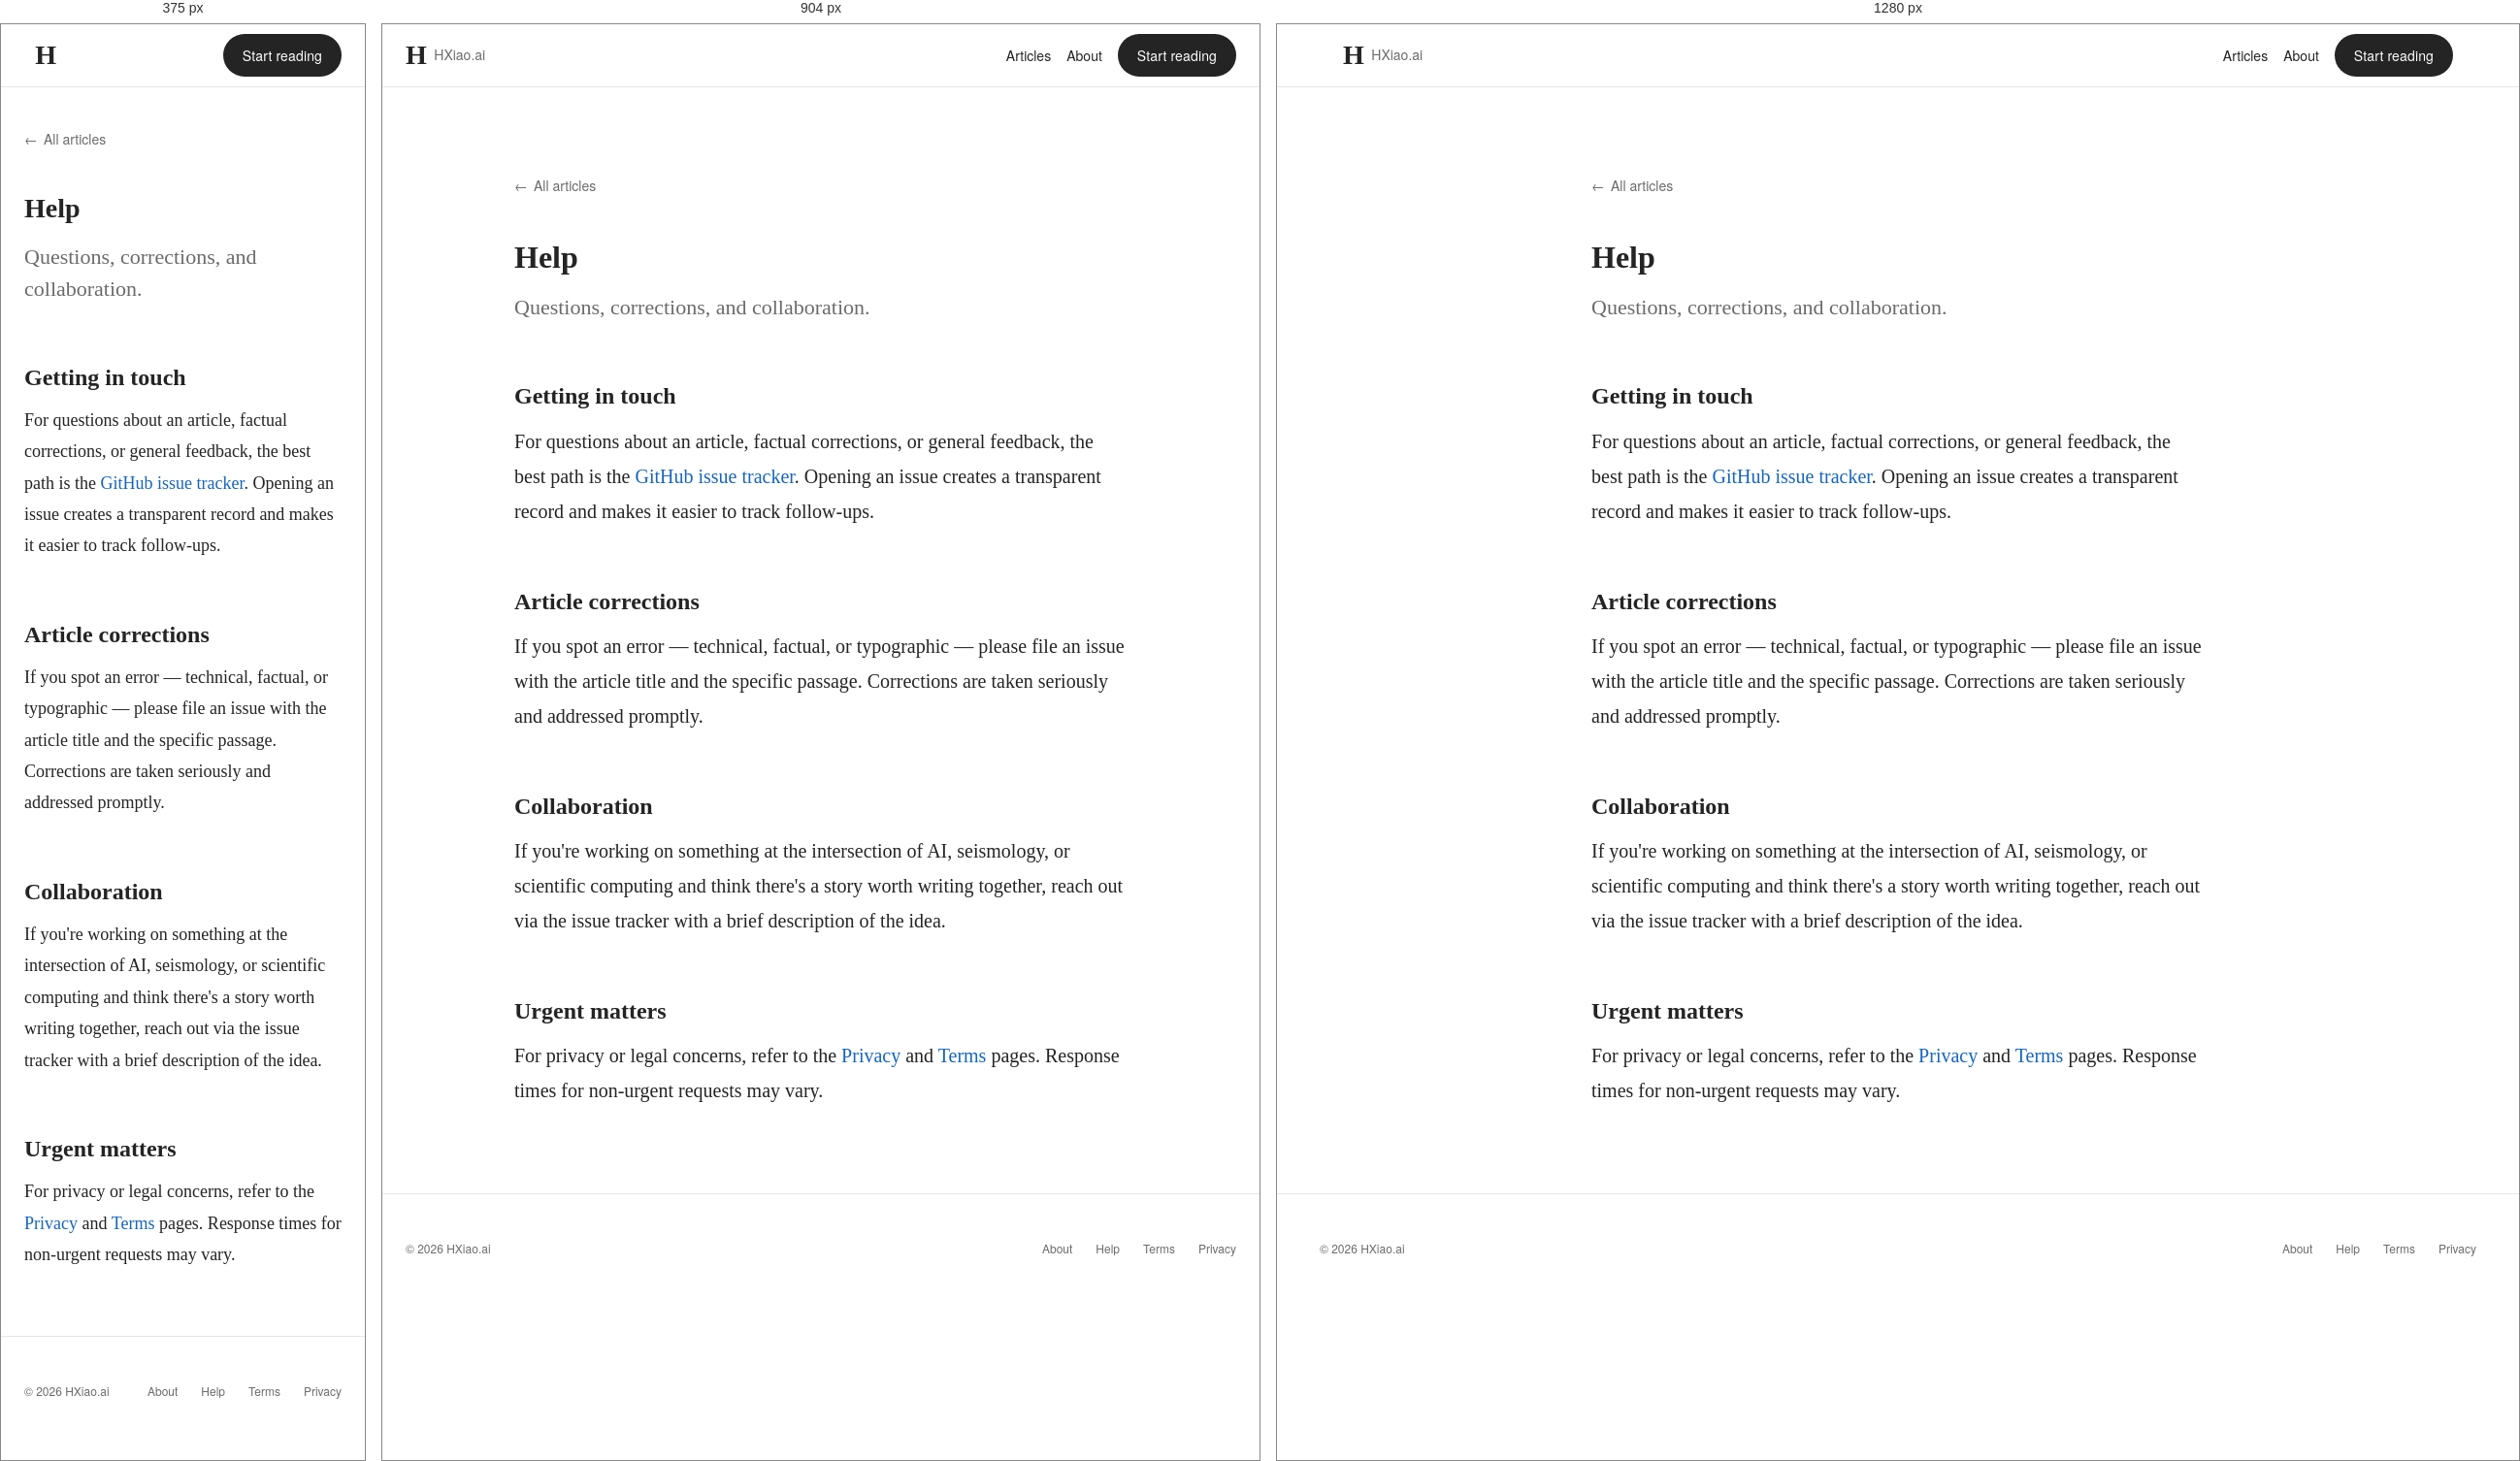
Rendered at 375 px, 904 px and 1280 px, left to right.

<!-- file: help.html -->
<!doctype html>
<html lang="en">
  <head>
    <meta charset="UTF-8" />
    <meta name="viewport" content="width=device-width, initial-scale=1.0" />
    <title>Help — HXiao.ai</title>
    <meta
      name="description"
      content="Help, contact guidance, and contribution information for HXiao.ai." />
    <meta name="robots" content="index, follow" />
    <link rel="canonical" href="https://hy-x.github.io/HXiao.ai/help.html" />
    <link rel="stylesheet" href="css/styles.css" />
    <link rel="preconnect" href="https://fonts.googleapis.com" />
    <link rel="preconnect" href="https://fonts.gstatic.com" crossorigin />
    <link
      href="https://fonts.googleapis.com/css2?family=Playfair+Display:ital,wght@0,400;0,700;1,400&family=Lora:ital,wght@0,400;0,700;1,400&family=DM+Sans:wght@400;500;700&family=Source+Code+Pro&display=swap"
      rel="stylesheet" />
    <style>
      :root {
        --font-display: "Playfair Display", Georgia, "Times New Roman", serif;
        --font-serif: Lora, Georgia, "Times New Roman", serif;
        --font-sans: "DM Sans", "Helvetica Neue", Arial, sans-serif;
        --font-mono: "Source Code Pro", "Courier New", monospace;
      }
      .article-body > p:first-of-type::first-letter {
        float: none;
        font-size: inherit;
        line-height: inherit;
        margin: 0;
        font-family: inherit;
      }
      .back-link {
        display: inline-flex;
        align-items: center;
        gap: 6px;
        font-family: var(--font-sans);
        font-size: var(--text-ui);
        color: var(--color-text-secondary);
        text-decoration: none;
        margin-bottom: var(--space-xl);
        transition: color var(--transition-fast);
      }
      .back-link:hover {
        color: var(--color-text-primary);
      }
    </style>
  </head>
  <body>
    <header>
      <nav
        class="navbar"
        id="navbar"
        role="navigation"
        aria-label="Main navigation">
        <div class="navbar-inner">
          <a href="index.html" class="navbar-brand" aria-label="HXiao.ai home">
            <span class="navbar-logo" aria-hidden="true">H</span>
            <span class="navbar-site-name">HXiao.ai</span>
          </a>
          <div class="navbar-actions">
            <a href="index.html#featured" class="navbar-link">Articles</a>
            <a href="about.html" class="navbar-link">About</a>
            <a href="index.html#featured" class="btn-cta">Start reading</a>
          </div>
        </div>
      </nav>
    </header>

    <main>
      <article class="article-container" aria-labelledby="help-title">
        <a href="index.html" class="back-link">
          <span aria-hidden="true">←</span> All articles
        </a>

        <header class="article-header">
          <h1 class="article-title" id="help-title">Help</h1>
          <p class="article-subtitle">
            Questions, corrections, and collaboration.
          </p>
        </header>

        <div class="article-body">
          <h2>Getting in touch</h2>
          <p>
            For questions about an article, factual corrections, or general
            feedback, the best path is the
            <a
              href="https://github.com/Hy-X/HXiao.ai/issues"
              target="_blank"
              rel="noopener"
              >GitHub issue tracker</a
            >. Opening an issue creates a transparent record and makes it easier
            to track follow-ups.
          </p>

          <h2>Article corrections</h2>
          <p>
            If you spot an error — technical, factual, or typographic — please
            file an issue with the article title and the specific passage.
            Corrections are taken seriously and addressed promptly.
          </p>

          <h2>Collaboration</h2>
          <p>
            If you're working on something at the intersection of AI,
            seismology, or scientific computing and think there's a story worth
            writing together, reach out via the issue tracker with a brief
            description of the idea.
          </p>

          <h2>Urgent matters</h2>
          <p>
            For privacy or legal concerns, refer to the
            <a href="privacy.html">Privacy</a> and
            <a href="terms.html">Terms</a> pages. Response times for non-urgent
            requests may vary.
          </p>
        </div>
      </article>
    </main>

    <footer class="footer" role="contentinfo">
      <div class="footer-inner">
        <span>&copy; 2026 HXiao.ai</span>
        <ul class="footer-links" aria-label="Footer links">
          <li><a href="about.html">About</a></li>
          <li><a href="help.html">Help</a></li>
          <li><a href="terms.html">Terms</a></li>
          <li><a href="privacy.html">Privacy</a></li>
        </ul>
      </div>
    </footer>

    <script>
      const navbar = document.getElementById("navbar");
      window.addEventListener(
        "scroll",
        () => {
          navbar.classList.toggle("scrolled", window.scrollY > 65);
        },
        { passive: true },
      );
    </script>
  </body>
</html>


/* @media block from styles.css */
@media (max-width: 1080px) {
  .feed-layout {
    grid-template-columns: 1fr;
  }

  .sidebar {
    display: none;
  }
}

/* @media block from styles.css */
@media (max-width: 728px) {
  .hero-title {
    font-size: 36px;
  }

  .hero-subtitle {
    font-size: 20px;
  }

  .navbar-site-name {
    display: none;
  }

  .navbar-link:not(.btn-cta) {
    display: none;
  }

  .article-container {
    padding: var(--space-xl) var(--space-lg) var(--space-xl);
  }

  .article-title {
    font-size: 28px;
  }

  .article-body {
    font-size: 18px;
  }

  .article-body>p:first-of-type::first-letter {
    float: none;
    font-size: 1.6em;
    margin-right: 0;
    margin-top: 0;
  }

  .card-thumbnail {
    width: 100%;
    height: 180px;
    order: -1;
  }

  .card-body {
    flex-direction: column;
  }

  .feed-layout {
    padding: var(--space-xl) var(--space-lg);
  }
}